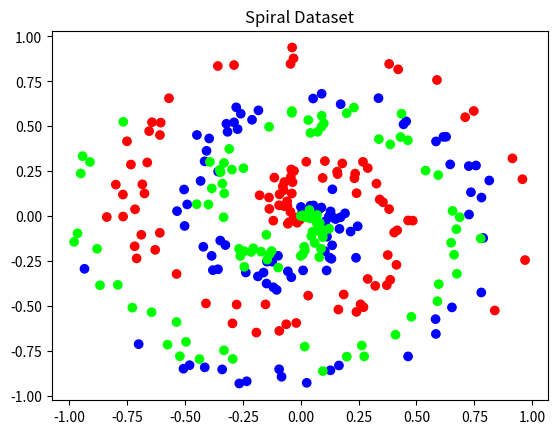

This figure's Python source:
import numpy as np
import matplotlib.pyplot as plt

np.random.seed(0)

def create_data(points, classes):
    X = np.zeros((points*classes, 2))
    y = np.zeros(points*classes, dtype='uint8')
    for class_number in range(classes):
        ix = range(points*class_number, points*(class_number+1))
        r = np.linspace(0.0, 1, points)  # radius
        t = np.linspace(class_number*4, (class_number+1)*4, points) + np.random.randn(points)*0.2
        X[ix] = np.c_[r*np.sin(t*2.5), r*np.cos(t*2.5)]
        y[ix] = class_number
    return X, y

print("here")
# Generate data
X, y = create_data(100, 3)

# Visualize
plt.scatter(X[:, 0], X[:, 1], c=y, cmap="brg")
plt.title("Spiral Dataset")
plt.show()
